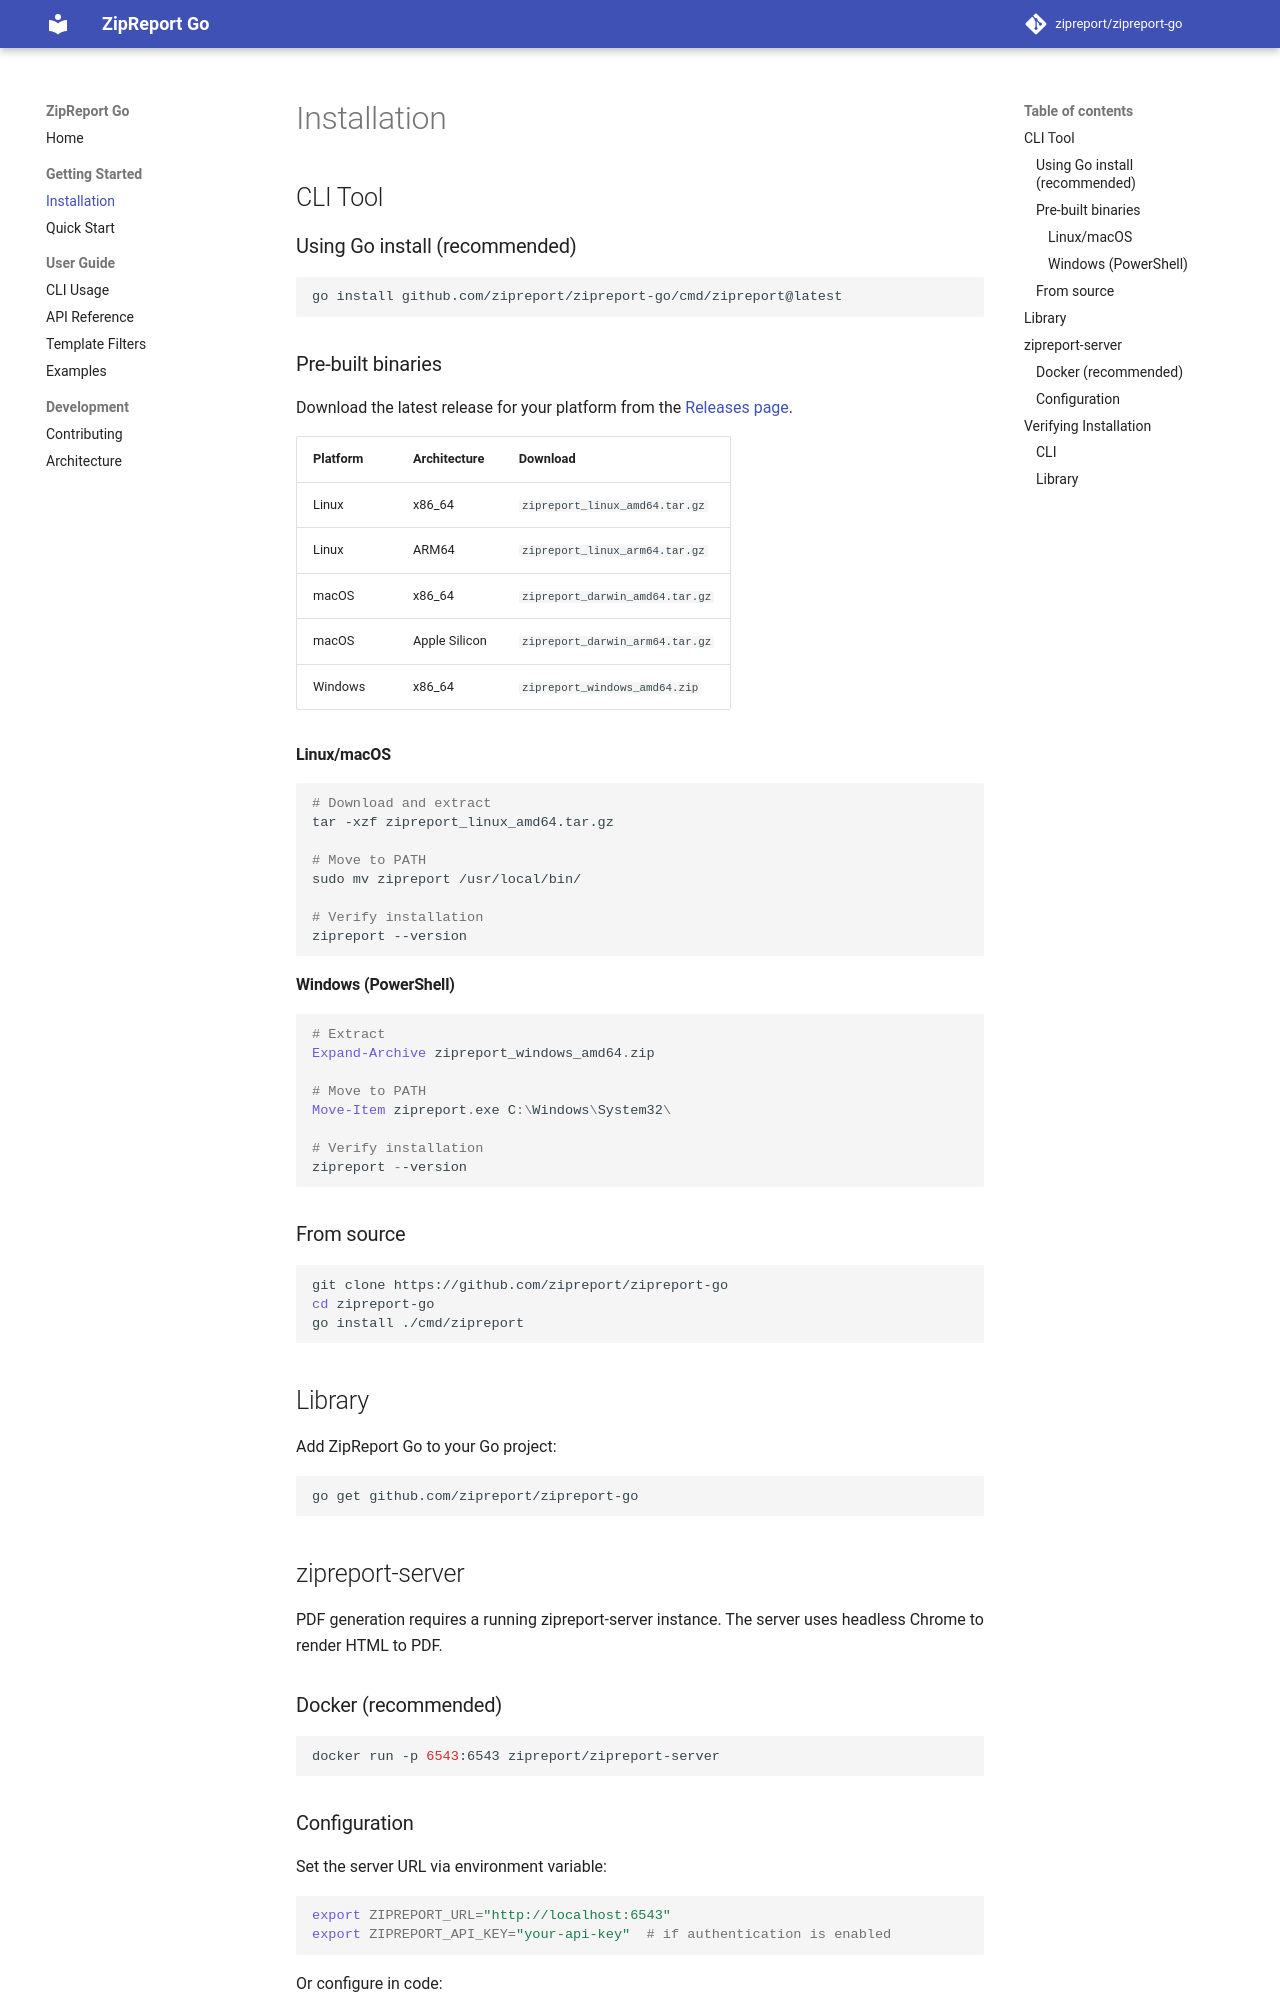

repository: zipreport/zipreport-go · page: installation/index.html · generator: mkdocs

# Installation

## CLI Tool

### Using Go install (recommended)

```bash
go install github.com/zipreport/zipreport-go/cmd/zipreport@latest
```

### Pre-built binaries

Download the latest release for your platform from the [Releases page](https://github.com/zipreport/zipreport-go/releases).

| Platform | Architecture | Download |
|----------|--------------|----------|
| Linux    | x86_64       | `zipreport_linux_amd64.tar.gz` |
| Linux    | ARM64        | `zipreport_linux_arm64.tar.gz` |
| macOS    | x86_64       | `zipreport_darwin_amd64.tar.gz` |
| macOS    | Apple Silicon| `zipreport_darwin_arm64.tar.gz` |
| Windows  | x86_64       | `zipreport_windows_amd64.zip` |

#### Linux/macOS

```bash
# Download and extract
tar -xzf zipreport_linux_amd64.tar.gz

# Move to PATH
sudo mv zipreport /usr/local/bin/

# Verify installation
zipreport --version
```

#### Windows (PowerShell)

```powershell
# Extract
Expand-Archive zipreport_windows_amd64.zip

# Move to PATH
Move-Item zipreport.exe C:\Windows\System32\

# Verify installation
zipreport --version
```

### From source

```bash
git clone https://github.com/zipreport/zipreport-go
cd zipreport-go
go install ./cmd/zipreport
```

## Library

Add ZipReport Go to your Go project:

```bash
go get github.com/zipreport/zipreport-go
```

## zipreport-server

PDF generation requires a running zipreport-server instance. The server uses headless Chrome to render HTML to PDF.

### Docker (recommended)

```bash
docker run -p 6543:6543 zipreport/zipreport-server
```
